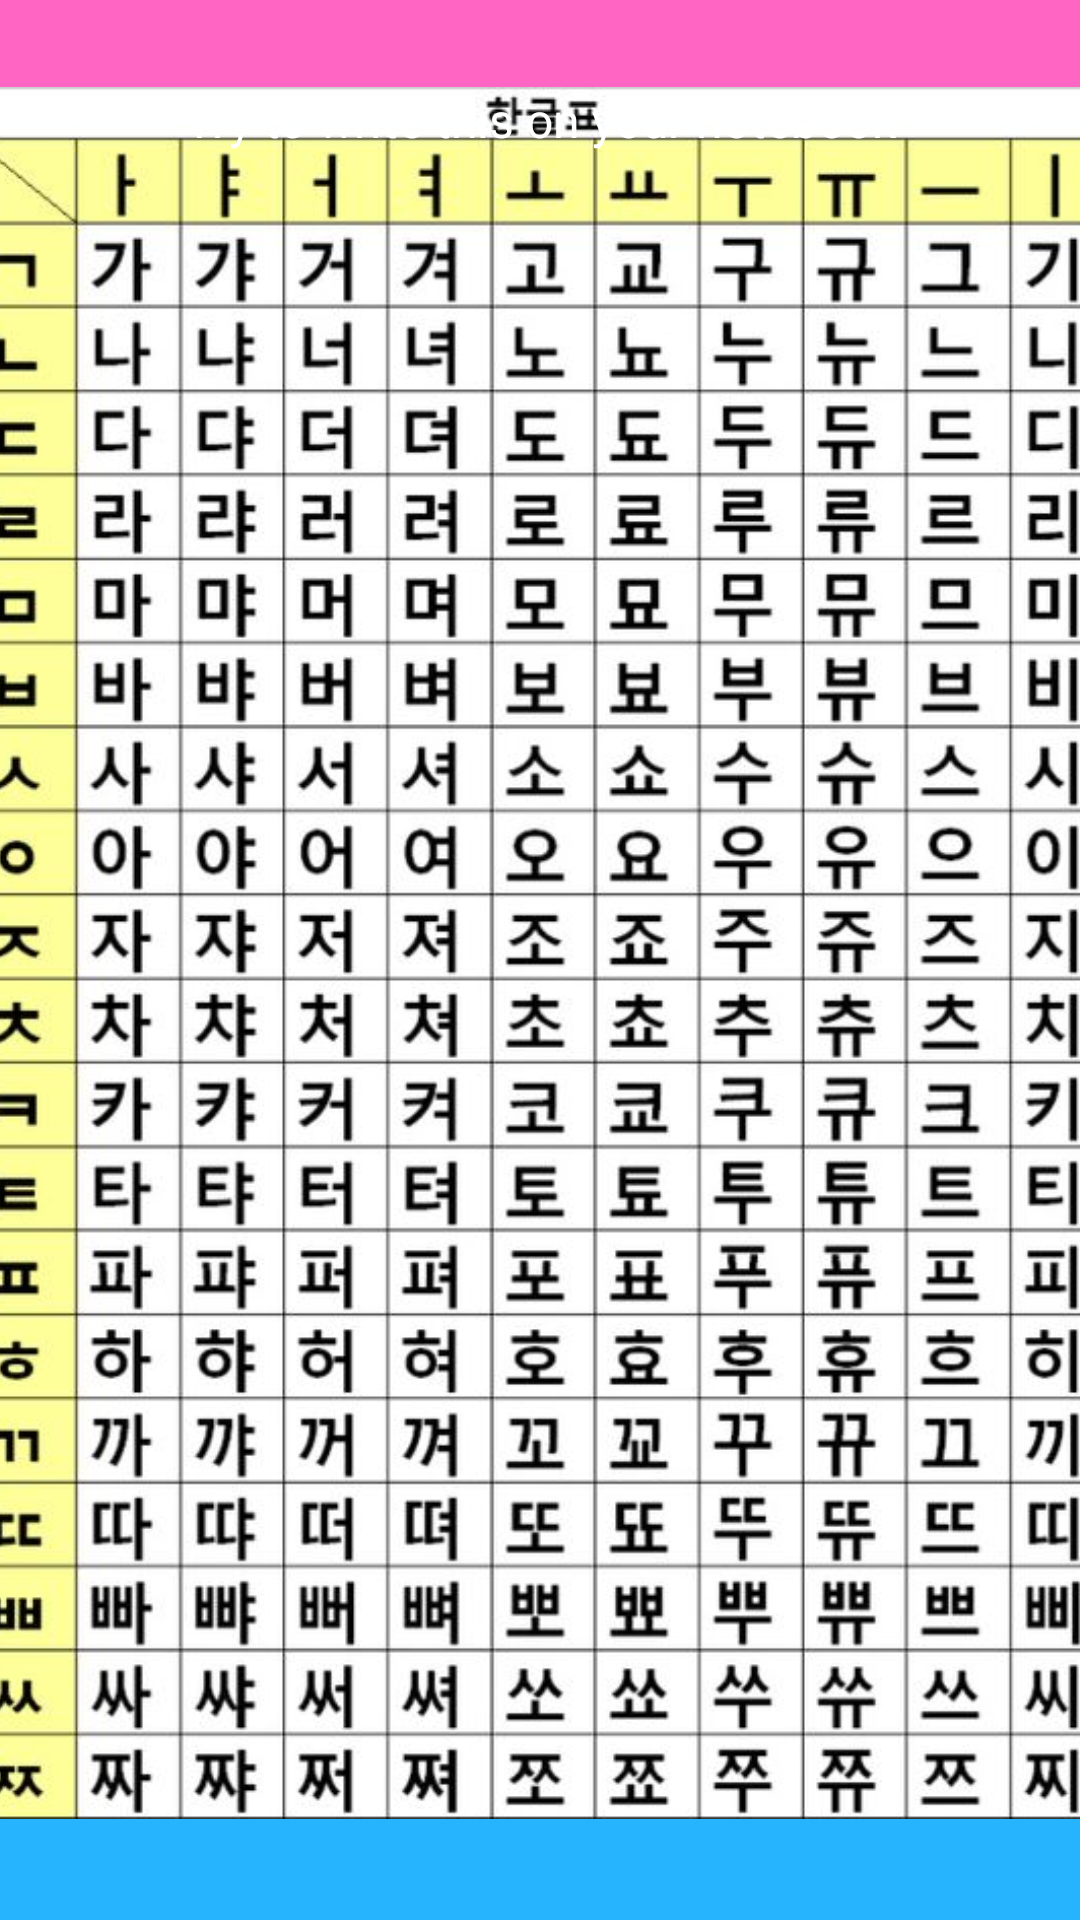

Android layout source for this screen:
<!-- AndroidManifest.xml: application theme Theme.FinalProject -->
<!-- res/layout/fragment_without_badchim.xml -->
<?xml version="1.0" encoding="utf-8"?>
<ScrollView xmlns:android="http://schemas.android.com/apk/res/android"
    xmlns:app="http://schemas.android.com/apk/res-auto"
    xmlns:tools="http://schemas.android.com/tools"
    android:layout_width="match_parent"
    android:layout_height="match_parent"
    android:contentDescription="@string/Basic"
    android:fillViewport="true">

    <androidx.constraintlayout.widget.ConstraintLayout
        android:id="@+id/loc"
        android:layout_width="match_parent"
        android:layout_height="match_parent"
        android:background="@drawable/bglogin"
        tools:context=".combiRules.WithoutBadchimFragment">


        <ImageView
            android:id="@+id/imageView"
            android:layout_width="381dp"
            android:layout_height="578dp"
            android:layout_marginTop="10dp"
            android:layout_marginBottom="16dp"
            android:src="@drawable/hangul"
            app:layout_constraintBottom_toBottomOf="parent"
            app:layout_constraintEnd_toEndOf="parent"
            app:layout_constraintHorizontal_bias="0.466"
            app:layout_constraintStart_toStartOf="parent"
            app:layout_constraintTop_toTopOf="parent"
            app:layout_constraintVertical_bias="0.519" />

        <TextView
            android:id="@+id/textView7"
            android:layout_width="match_parent"
            android:layout_height="wrap_content"
            android:layout_marginTop="29dp"
            android:fontFamily="@font/alfa_slab_one"
            android:gravity="center"
            android:text="Try to write this on your notebook"
            android:textColor="#FFFFFF"
            android:textSize="16sp"
            app:layout_constraintEnd_toEndOf="parent"
            app:layout_constraintStart_toStartOf="parent"
            app:layout_constraintTop_toTopOf="parent" />
    </androidx.constraintlayout.widget.ConstraintLayout>

</ScrollView>
<!-- resources referenced by this layout -->
<resources>
  <!-- drawable bglogin: png bitmap (drawable, 40934 bytes) -->
  <!-- drawable hangul: jpg bitmap (drawable, 115021 bytes) -->
  <string name="Basic">Basic Vowels</string>
  <style name="Theme.FinalProject" parent="Base.Theme.FinalProject" />
  <style name="Base.Theme.FinalProject" parent="Theme.Material3.DayNight.NoActionBar">
          
          
          <item name="colorPrimary">@color/lightpink</item>
          <item name="colorPrimaryVariant">@color/lightpink</item>
          <item name="android:statusBarColor">@color/lightpink</item>
  
  
      </style>
  <color name="lightpink">#FFFB95B5</color>
</resources>
